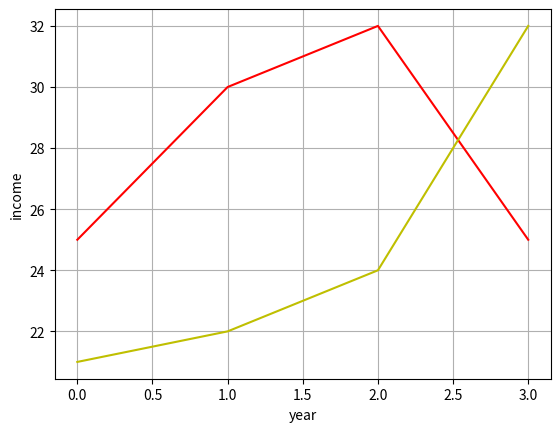

Python code for this plot:
import matplotlib.pyplot as plt
import numpy as np

x=([25,30,32,25])
y=([21,22,24,32])

plt.plot(x,color='r')
plt.plot(y,color="y")

plt.grid()
plt.ylabel("income")
plt.xlabel("year")
plt.show()